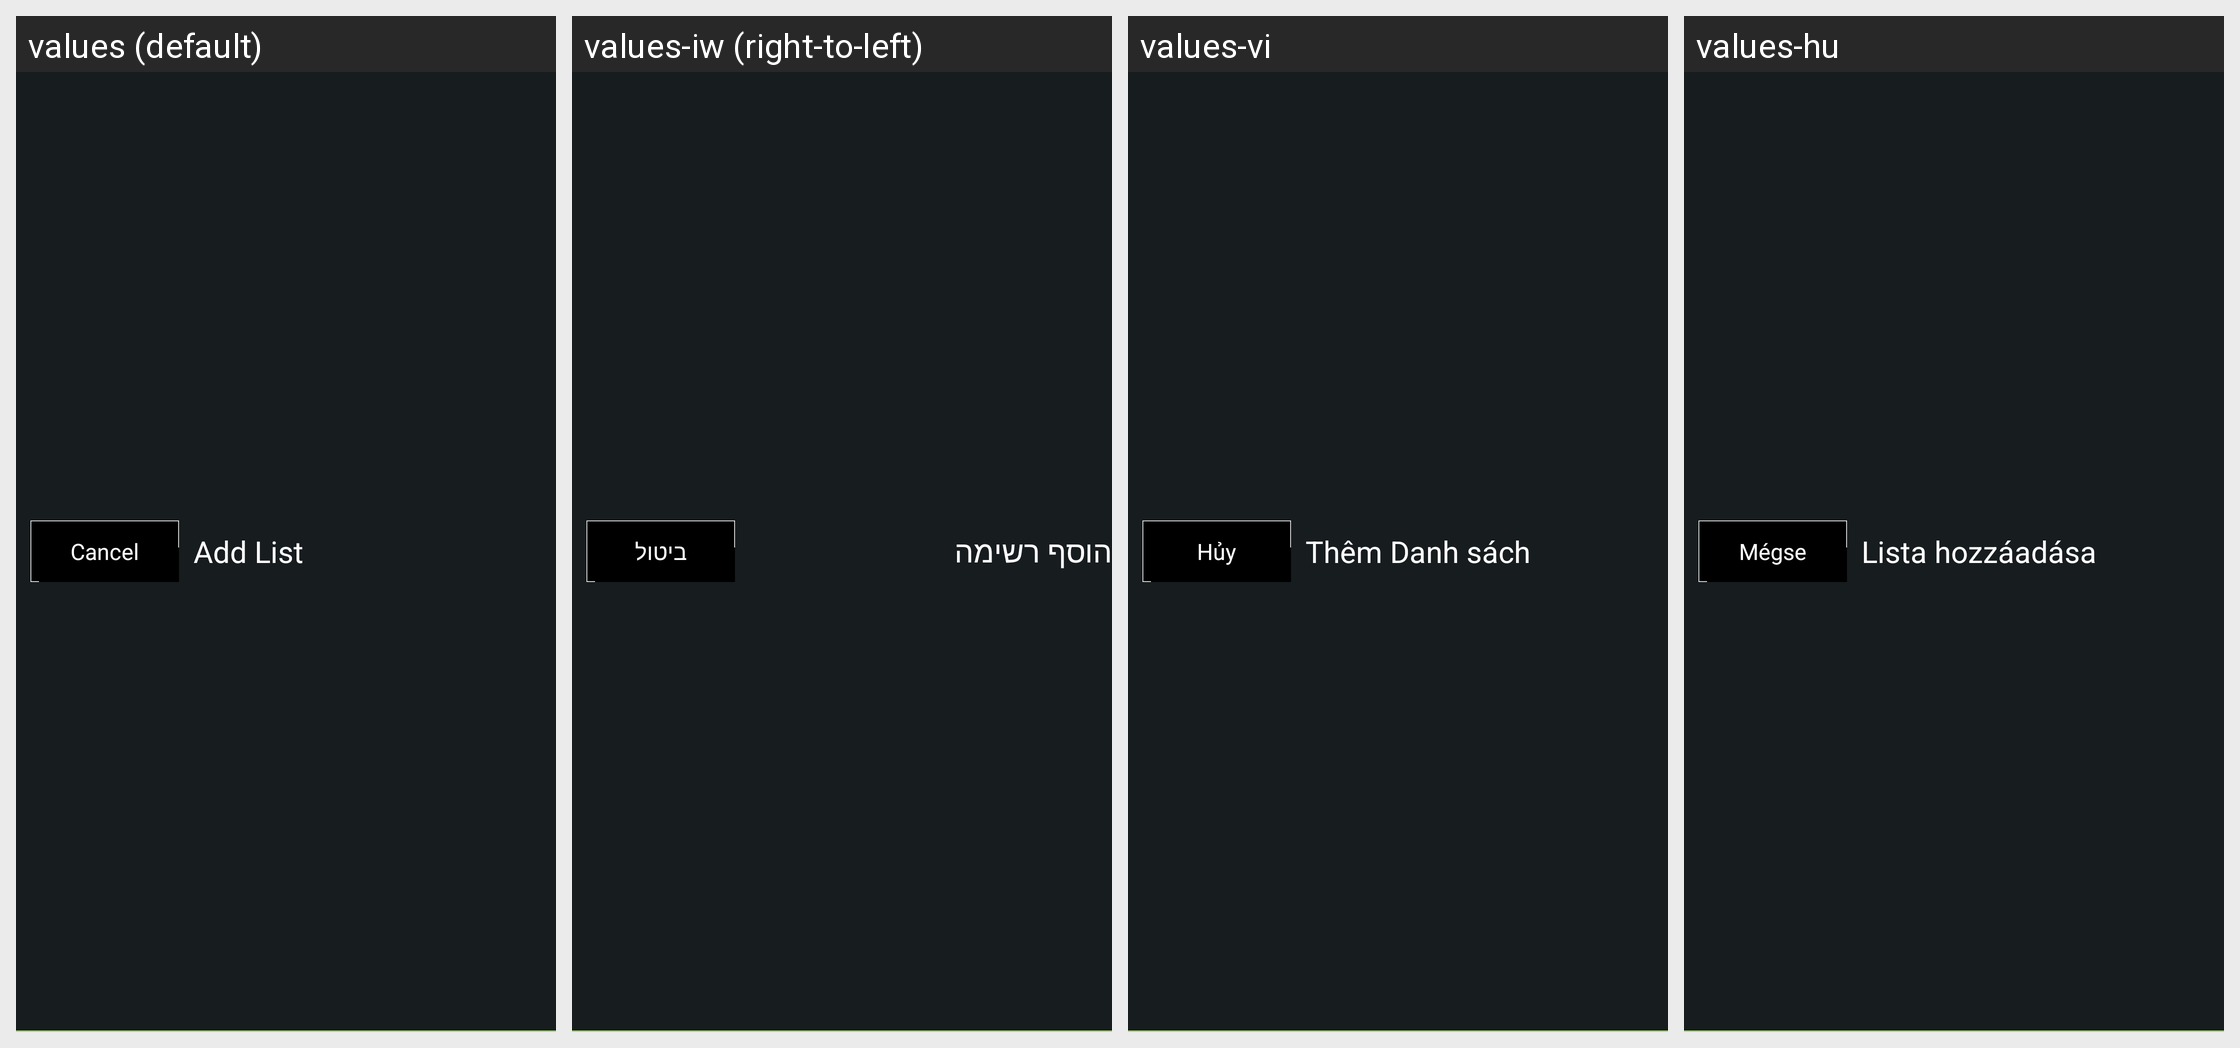

Here is an Android app screen in its default locale and in the app's own translations. Write out the translated-string differences for the strings that appear on this screen.
Android screen res/layout/view_actionbar_single_button.xml rendered under 4 locales, left to right: values (default), values-iw (right-to-left), values-vi, values-hu. Device: Nexus 5 (rendered at 1080×1920; each locale shown at half size, 540×960, under a caption strip naming it); theme AppTheme.
Other locales in the repository, not shown: values-af, values-ar, values-bg, values-ca, values-cs, values-da, values-de, values-el, values-en-rGB, values-es, values-eu, values-fi, values-fr, values-gl, values-he, values-hi, values-hr, values-id, values-in, values-it, values-ja, values-ko, values-ms, values-nb, values-nl, values-pl, values-pt, values-pt-rBR, values-ro, values-ru, values-sk, values-sl, values-sv, values-th, values-tl, values-tr, values-zh-rCN, values-zh-rTW.
Strings drawn on this screen, with the default value and each locale's value (text and hints the layout hard-codes, and strings that could not be matched under every locale, appear in the picture but are not listed):

cancel_narrowbutton
  values: Cancel
  values-iw: ביטול
  values-vi: Hủy
  values-hu: Mégse

group_add_list_title
  values: Add List
  values-iw: הוסף רשימה
  values-vi: Thêm Danh sách
  values-hu: Lista hozzáadása
